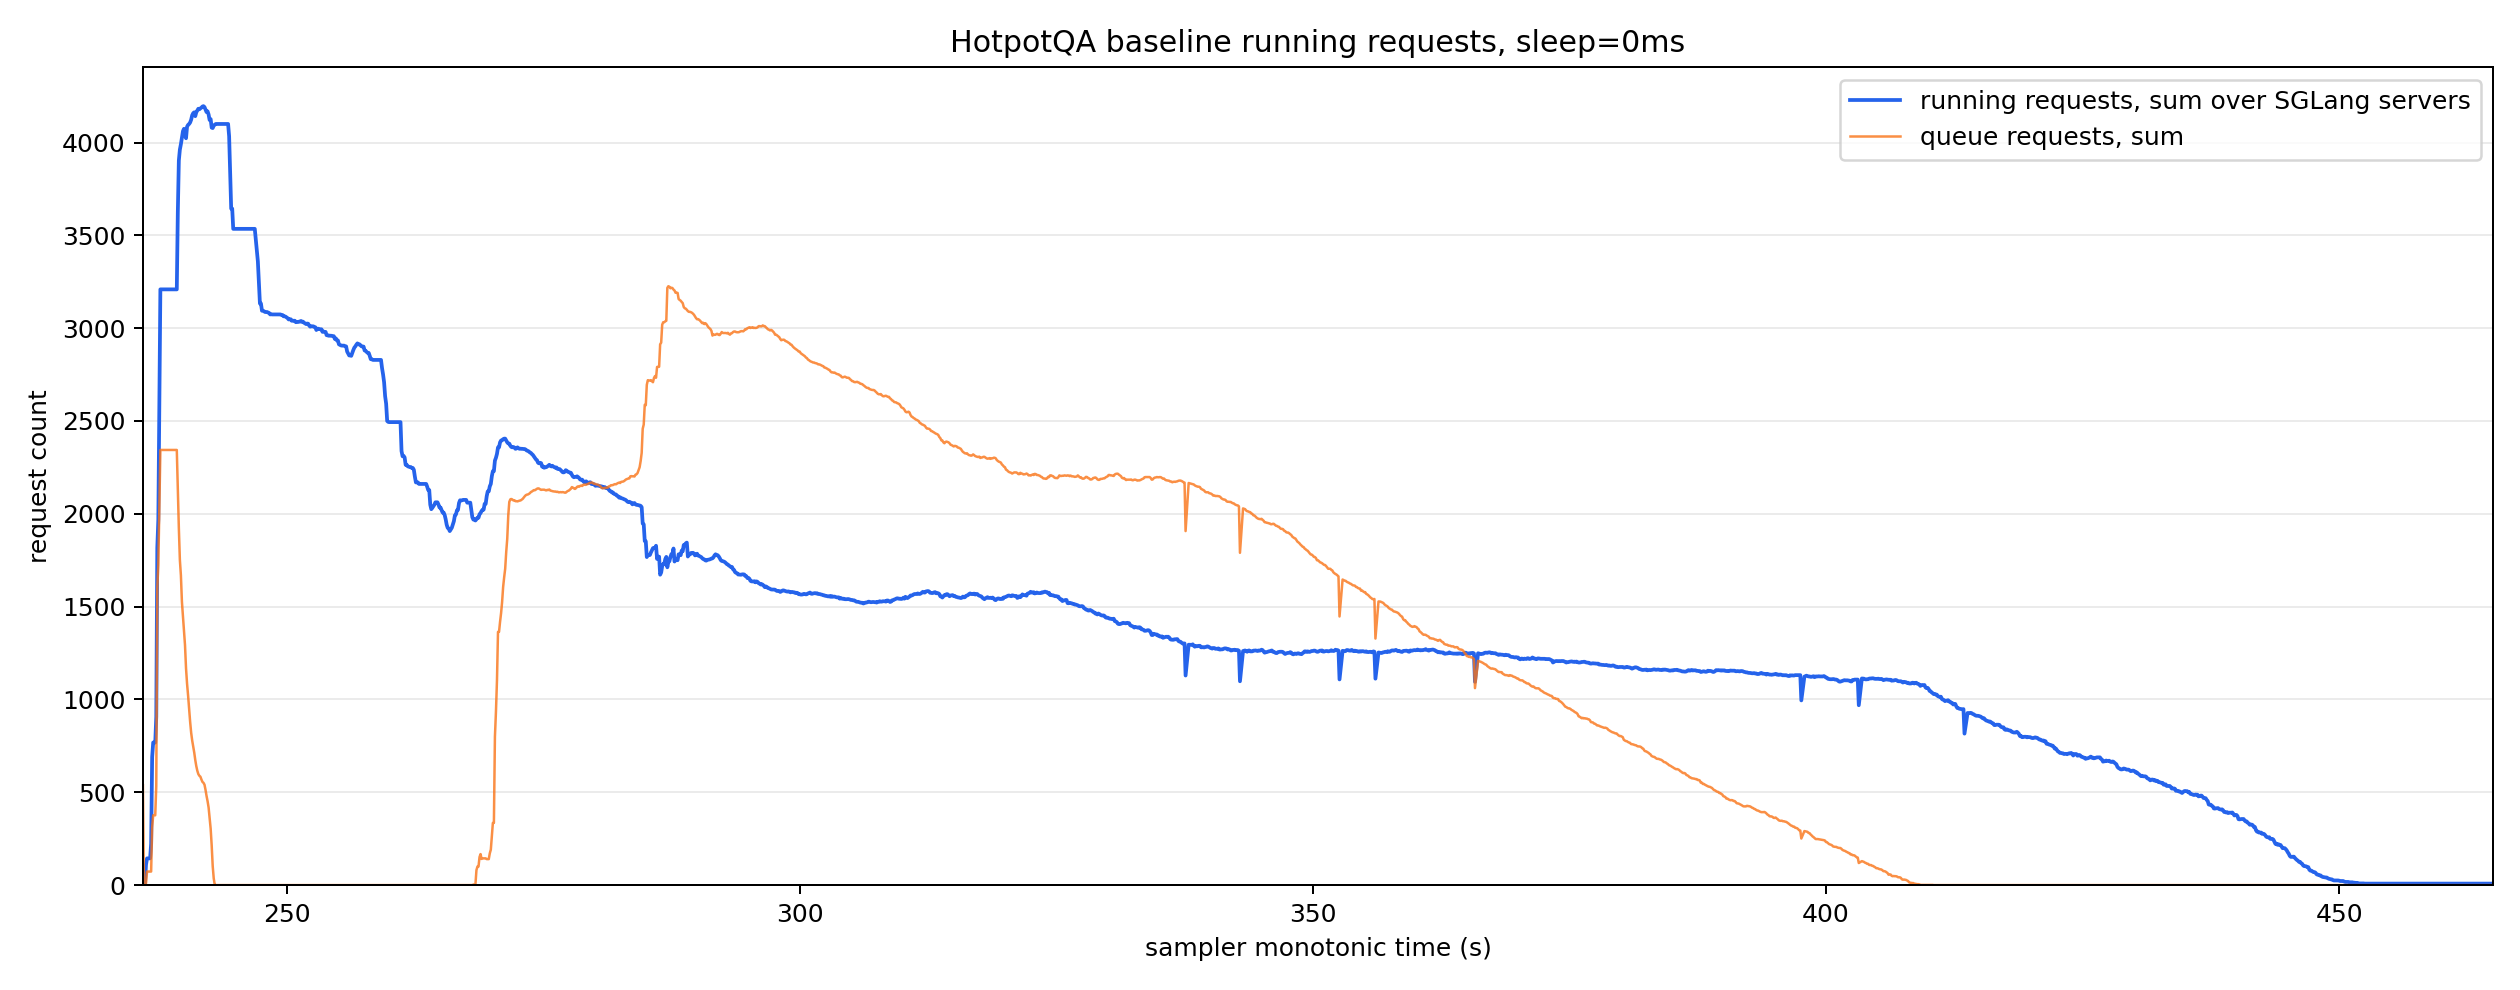

The file beside this chart, header and first rows:
monotonic_s, running_reqs_sum, queue_reqs_sum, gen_throughput_sum, decode_sum_seq_lens_sum, num_servers_sampled
236.0, 2.0, 538.0, 0.0, 0.0, 8
236.1, 8.0, 0.0, 0.0, 0.0, 8
236.2, 8.0, 0.0, 0.0, 0.0, 8
236.3, 110.0, 10.0, 0.0, 0.0, 8
236.4, 144.0, 73.0, 0.0, 0.0, 8
236.5, 144.0, 73.0, 0.0, 0.0, 8
236.6, 144.0, 73.0, 0.0, 0.0, 8
236.7, 144.0, 73.0, 0.0, 0.0, 8
236.8, 223.0, 73.0, 0.0, 0.0, 8
236.9, 690.0, 312.0, 0.0, 0.0, 8
237.0, 768.0, 376.0, 0.0, 0.0, 8
237.1, 768.0, 376.0, 0.0, 0.0, 8
237.2, 768.0, 376.0, 0.0, 0.0, 8
237.3, 907.0, 534.0, 0.0, 0.0, 8
237.4, 1817, 1601, 0.0, 0.0, 8
237.5, 1969, 1724, 0.0, 0.0, 8
237.6, 2587, 2028, 0.0, 0.0, 8
237.7, 3209, 2344, 0.0, 0.0, 8
237.8, 3209, 2344, 0.0, 0.0, 8
237.9, 3209, 2344, 0.0, 0.0, 8
238.0, 3209, 2344, 0.0, 0.0, 8
238.1, 3209, 2344, 0.0, 0.0, 8
238.2, 3209, 2344, 0.0, 0.0, 8
238.3, 3209, 2344, 0.0, 0.0, 8
238.4, 3209, 2344, 0.0, 0.0, 8
238.5, 3209, 2344, 0.0, 0.0, 8
238.6, 3209, 2344, 0.0, 0.0, 8
238.7, 3209, 2344, 0.0, 0.0, 8
238.8, 3209, 2344, 0.0, 0.0, 8
238.9, 3209, 2344, 0.0, 0.0, 8
239.0, 3209, 2344, 0.0, 0.0, 8
239.1, 3209, 2344, 0.0, 0.0, 8
239.2, 3209, 2344, 0.0, 0.0, 8
239.3, 3209, 2344, 0.0, 0.0, 8
239.4, 3624, 2137, 0.0, 0.0, 8
239.5, 3903, 1924, 0.0, 0.0, 8
239.6, 3962, 1752, 0.0, 0.0, 8
239.7, 3991, 1669, 0.0, 0.0, 8
239.8, 4026, 1526, 0.0, 0.0, 8
239.9, 4061, 1451, 0.0, 0.0, 8
240.0, 4074, 1384, 0.0, 0.0, 8
240.1, 4044, 1293, 0.0, 0.0, 8
240.2, 4023, 1168, 0.0, 0.0, 8
240.3, 4085, 1085, 0.0, 0.0, 8
240.4, 4095, 1022, 0.0, 0.0, 8
240.5, 4100, 948.0, 0.0, 0.0, 8
240.6, 4108, 880.0, 0.0, 0.0, 8
240.7, 4123, 821.0, 0.0, 0.0, 8
240.8, 4147, 779.0, 0.0, 0.0, 8
240.9, 4158, 746.0, 0.0, 0.0, 8
241.0, 4163, 714.0, 624.6, 246981, 8
241.1, 4142, 674.0, 3731, 1481737, 8
241.2, 4163, 641.0, 4341, 1729131, 8
241.3, 4173, 616.0, 4341, 1729131, 8
241.4, 4182, 598.0, 4341, 1729131, 8
241.5, 4179, 589.0, 4986, 1992916, 8
241.6, 4184, 584.0, 4986, 1992916, 8
241.7, 4188, 569.0, 4986, 1992916, 8
241.8, 4194, 556.0, 4986, 1992916, 8
241.9, 4196, 551.0, 4986, 1992916, 8
... 2,206 more rows
